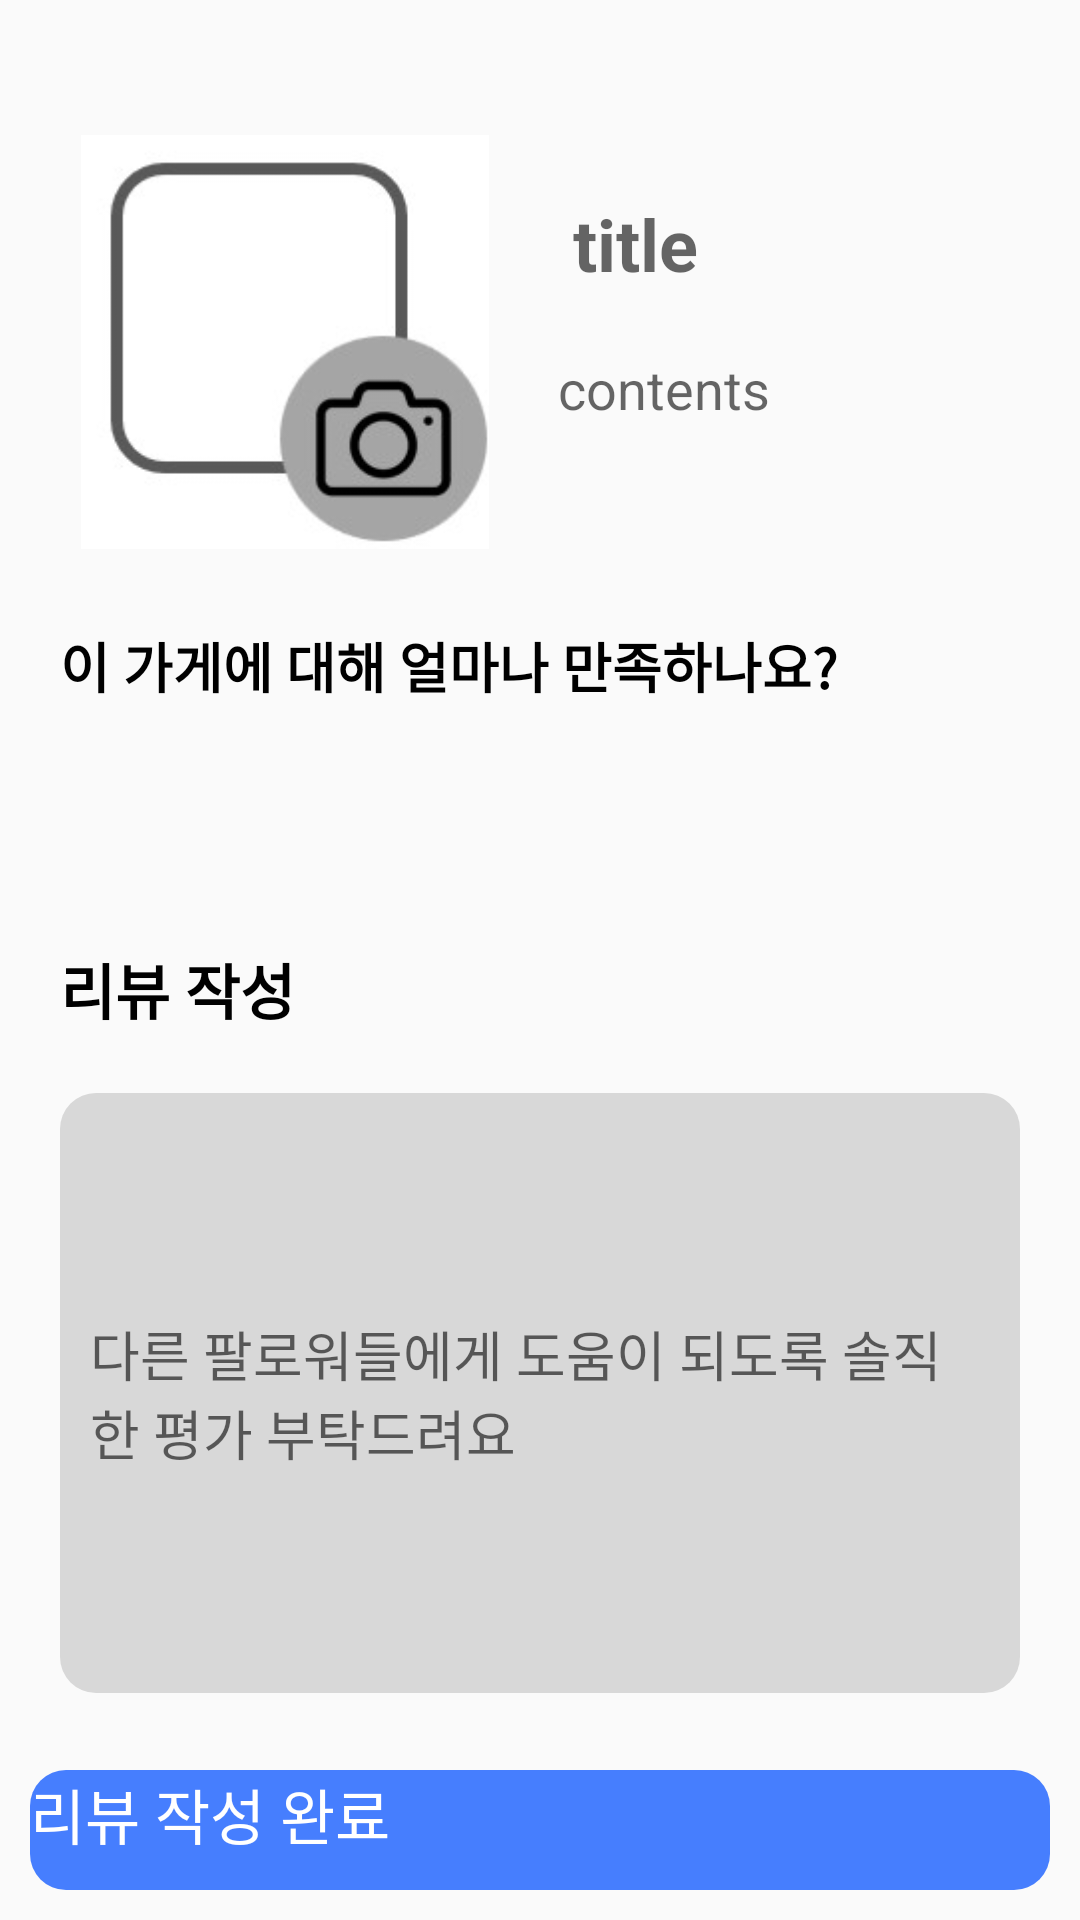

Produce the Android XML layout that renders to this screen, including the resource entries it uses.
<!-- AndroidManifest.xml: application theme Theme.Leaf -->
<!-- res/layout/activity_beautywrite.xml -->
<?xml version="1.0" encoding="utf-8"?>
<layout>
    <androidx.constraintlayout.widget.ConstraintLayout xmlns:android="http://schemas.android.com/apk/res/android"
        xmlns:app="http://schemas.android.com/apk/res-auto"
        xmlns:tools="http://schemas.android.com/tools"
        android:layout_width="match_parent"
        android:layout_height="match_parent"
        tools:context=".auth.WriteActivity">

        <ImageView
            android:id="@+id/write_camera"
            android:layout_width="150dp"
            android:layout_height="138dp"
            android:layout_marginStart="20dp"
            android:layout_marginTop="45dp"
            android:src="@drawable/main_camera"
            app:layout_constraintStart_toStartOf="parent"
            app:layout_constraintTop_toTopOf="parent" />
        <EditText
            android:id="@+id/write_title"
            android:layout_width="200dp"
            android:layout_height="wrap_content"
            android:layout_marginStart="11dp"
            android:layout_marginTop="55dp"
            android:background="@null"
            android:ems="10"
            android:hint="title"
            android:layout_gravity="center"
            android:inputType="textMultiLine"
            android:textColor="@color/black"
            android:textStyle="bold"
            android:textSize="24sp"
            android:scrollHorizontally="false"
            android:padding="10dp"
            app:layout_constraintStart_toEndOf="@+id/write_camera"
            app:layout_constraintTop_toTopOf="parent"  />
        <EditText
            android:id="@+id/write_contents"
            android:layout_width="wrap_content"
            android:layout_height="wrap_content"
            android:layout_marginStart="6dp"
            android:background="@null"
            android:ems="10"
            android:hint="contents"
            android:inputType="textMultiLine"
            android:textColor="@color/black"
            android:scrollHorizontally="false"
            android:padding="10dp"
            app:layout_constraintStart_toEndOf="@+id/write_camera"
            app:layout_constraintTop_toBottomOf="@+id/write_title" />



        <TextView
            android:id="@+id/write_why"
            android:layout_width="wrap_content"
            android:layout_height="wrap_content"
            android:layout_marginStart="20dp"
            android:layout_marginTop="57dp"
            android:text="이 가게에 대해 얼마나 만족하나요?"
            android:textColor="@color/black"
            android:textSize="18sp"
            android:textStyle="bold"
            app:layout_constraintStart_toStartOf="parent"
            app:layout_constraintTop_toBottomOf="@+id/write_contents" />
        <ImageView
            android:src="@drawable/star"
            android:id="@+id/write_star"
            android:layout_marginStart="20dp"
            android:layout_marginTop="15dp"
            android:layout_width="36dp"
            android:layout_height="33dp"
            app:layout_constraintStart_toStartOf="parent"
            app:layout_constraintTop_toBottomOf="@id/write_why" />
        <ImageView
            android:src="@drawable/star"
            android:id="@+id/write_star2"
            android:layout_marginStart="5dp"
            android:layout_marginTop="15dp"
            android:layout_width="36dp"
            android:layout_height="33dp"
            app:layout_constraintStart_toEndOf="@id/write_star"
            app:layout_constraintTop_toBottomOf="@id/write_why" />
        <ImageView
            android:src="@drawable/star"
            android:id="@+id/write_star3"
            android:layout_marginStart="5dp"
            android:layout_marginTop="15dp"
            android:layout_width="36dp"
            android:layout_height="33dp"
            app:layout_constraintStart_toEndOf="@id/write_star2"
            app:layout_constraintTop_toBottomOf="@id/write_why" />
        <ImageView
            android:src="@drawable/star"
            android:id="@+id/write_star4"
            android:layout_marginStart="5dp"
            android:layout_marginTop="15dp"
            android:layout_width="36dp"
            android:layout_height="33dp"
            app:layout_constraintStart_toEndOf="@id/write_star3"
            app:layout_constraintTop_toBottomOf="@id/write_why" />
        <ImageView
            android:src="@drawable/star"
            android:id="@+id/write_star5"
            android:layout_marginStart="5dp"
            android:layout_marginTop="15dp"
            android:layout_width="36dp"
            android:layout_height="33dp"
            app:layout_constraintStart_toEndOf="@id/write_star4"
            app:layout_constraintTop_toBottomOf="@id/write_why" />

        <TextView
            android:id="@+id/write_review"
            android:layout_width="wrap_content"
            android:layout_height="wrap_content"
            android:layout_marginTop="32dp"
            android:text="리뷰 작성"
            android:textColor="@color/black"
            android:textSize="20sp"
            android:textStyle="bold"
            app:layout_constraintStart_toStartOf="@+id/write_why"
            app:layout_constraintTop_toBottomOf="@id/write_star" />

        <EditText
            android:id="@+id/write_edit"
            android:layout_width="match_parent"
            android:layout_height="200dp"
            android:layout_margin="20dp"
            android:layout_marginTop="20dp"
            android:background="@drawable/radious"
            android:ems="10"
            android:hint="다른 팔로워들에게 도움이 되도록 솔직한 평가 부탁드려요"
            android:inputType="textMultiLine"
            android:scrollHorizontally="false"
            android:padding="10dp"
            app:layout_constraintStart_toStartOf="@+id/write_review"
            app:layout_constraintTop_toBottomOf="@id/write_review" />
        <LinearLayout
            android:layout_width="match_parent"
            app:layout_constraintBottom_toBottomOf="parent"
            android:layout_height="60dp">
            <Button
                android:text="리뷰 작성 완료"
                android:id="@+id/pingping"
                android:textColor="#ffffff"
                android:textSize="20sp"
                android:layout_margin="10dp"
                android:background="@drawable/bottom_button"
                android:layout_width="match_parent"
                android:layout_height="match_parent"/>


        </LinearLayout>

    </androidx.constraintlayout.widget.ConstraintLayout>
</layout>
<!-- resources referenced by this layout -->
<resources>
  <color name="black">#FF000000</color>
  <!-- drawable bottom_button (drawable) -->
  <?xml version="1.0" encoding="utf-8"?>
  <shape xmlns:android="http://schemas.android.com/apk/res/android"
      android:padding="10dp"
      android:shape="rectangle" >
      <solid android:color="#467EFE" />
      <corners
          android:bottomLeftRadius="12dp"
          android:bottomRightRadius="12dp"
          android:topLeftRadius="12dp"
          android:topRightRadius="12dp" />
  </shape>
  <!-- drawable main_camera: jpg bitmap (drawable, 6320 bytes) -->
  <!-- drawable radious (drawable) -->
  <?xml version="1.0" encoding="utf-8"?>
  <shape xmlns:android="http://schemas.android.com/apk/res/android"
      android:padding="10dp"
      android:shape="rectangle" >
      <solid android:color="#D8D8D8" />
      <corners
          android:bottomLeftRadius="12dp"
          android:bottomRightRadius="12dp"
          android:topLeftRadius="12dp"
          android:topRightRadius="12dp" />
  </shape>
  <style name="Theme.Leaf" parent="Theme.AppCompat.DayNight.DarkActionBar">
          
          <item name="colorPrimary">#6495ED</item>
          <item name="colorPrimaryVariant">@color/purple_700</item>
          <item name="colorOnPrimary">@color/white</item>
          
          <item name="colorSecondary">@color/teal_200</item>
          <item name="colorSecondaryVariant">@color/teal_700</item>
          <item name="colorOnSecondary">@color/black</item>
          
          <item name="android:statusBarColor">@color/main_color</item>
          
          
          <item name="android:textViewStyle">@style/mainFont</item>
          <item name="android:editTextStyle">@style/mainFont</item>
          <item name="android:buttonStyle">@style/mainFont</item>
          <item name="android:radioButtonStyle">@style/mainFont</item>
          <item name="android:checkboxStyle">@style/mainFont</item>
      </style>
  <color name="purple_700">#FF3700B3</color>
  <color name="white">#FFFFFFFF</color>
  <color name="teal_200">#FF03DAC5</color>
  <color name="teal_700">#FF018786</color>
  <color name="main_color">#6495ED</color>
</resources>
